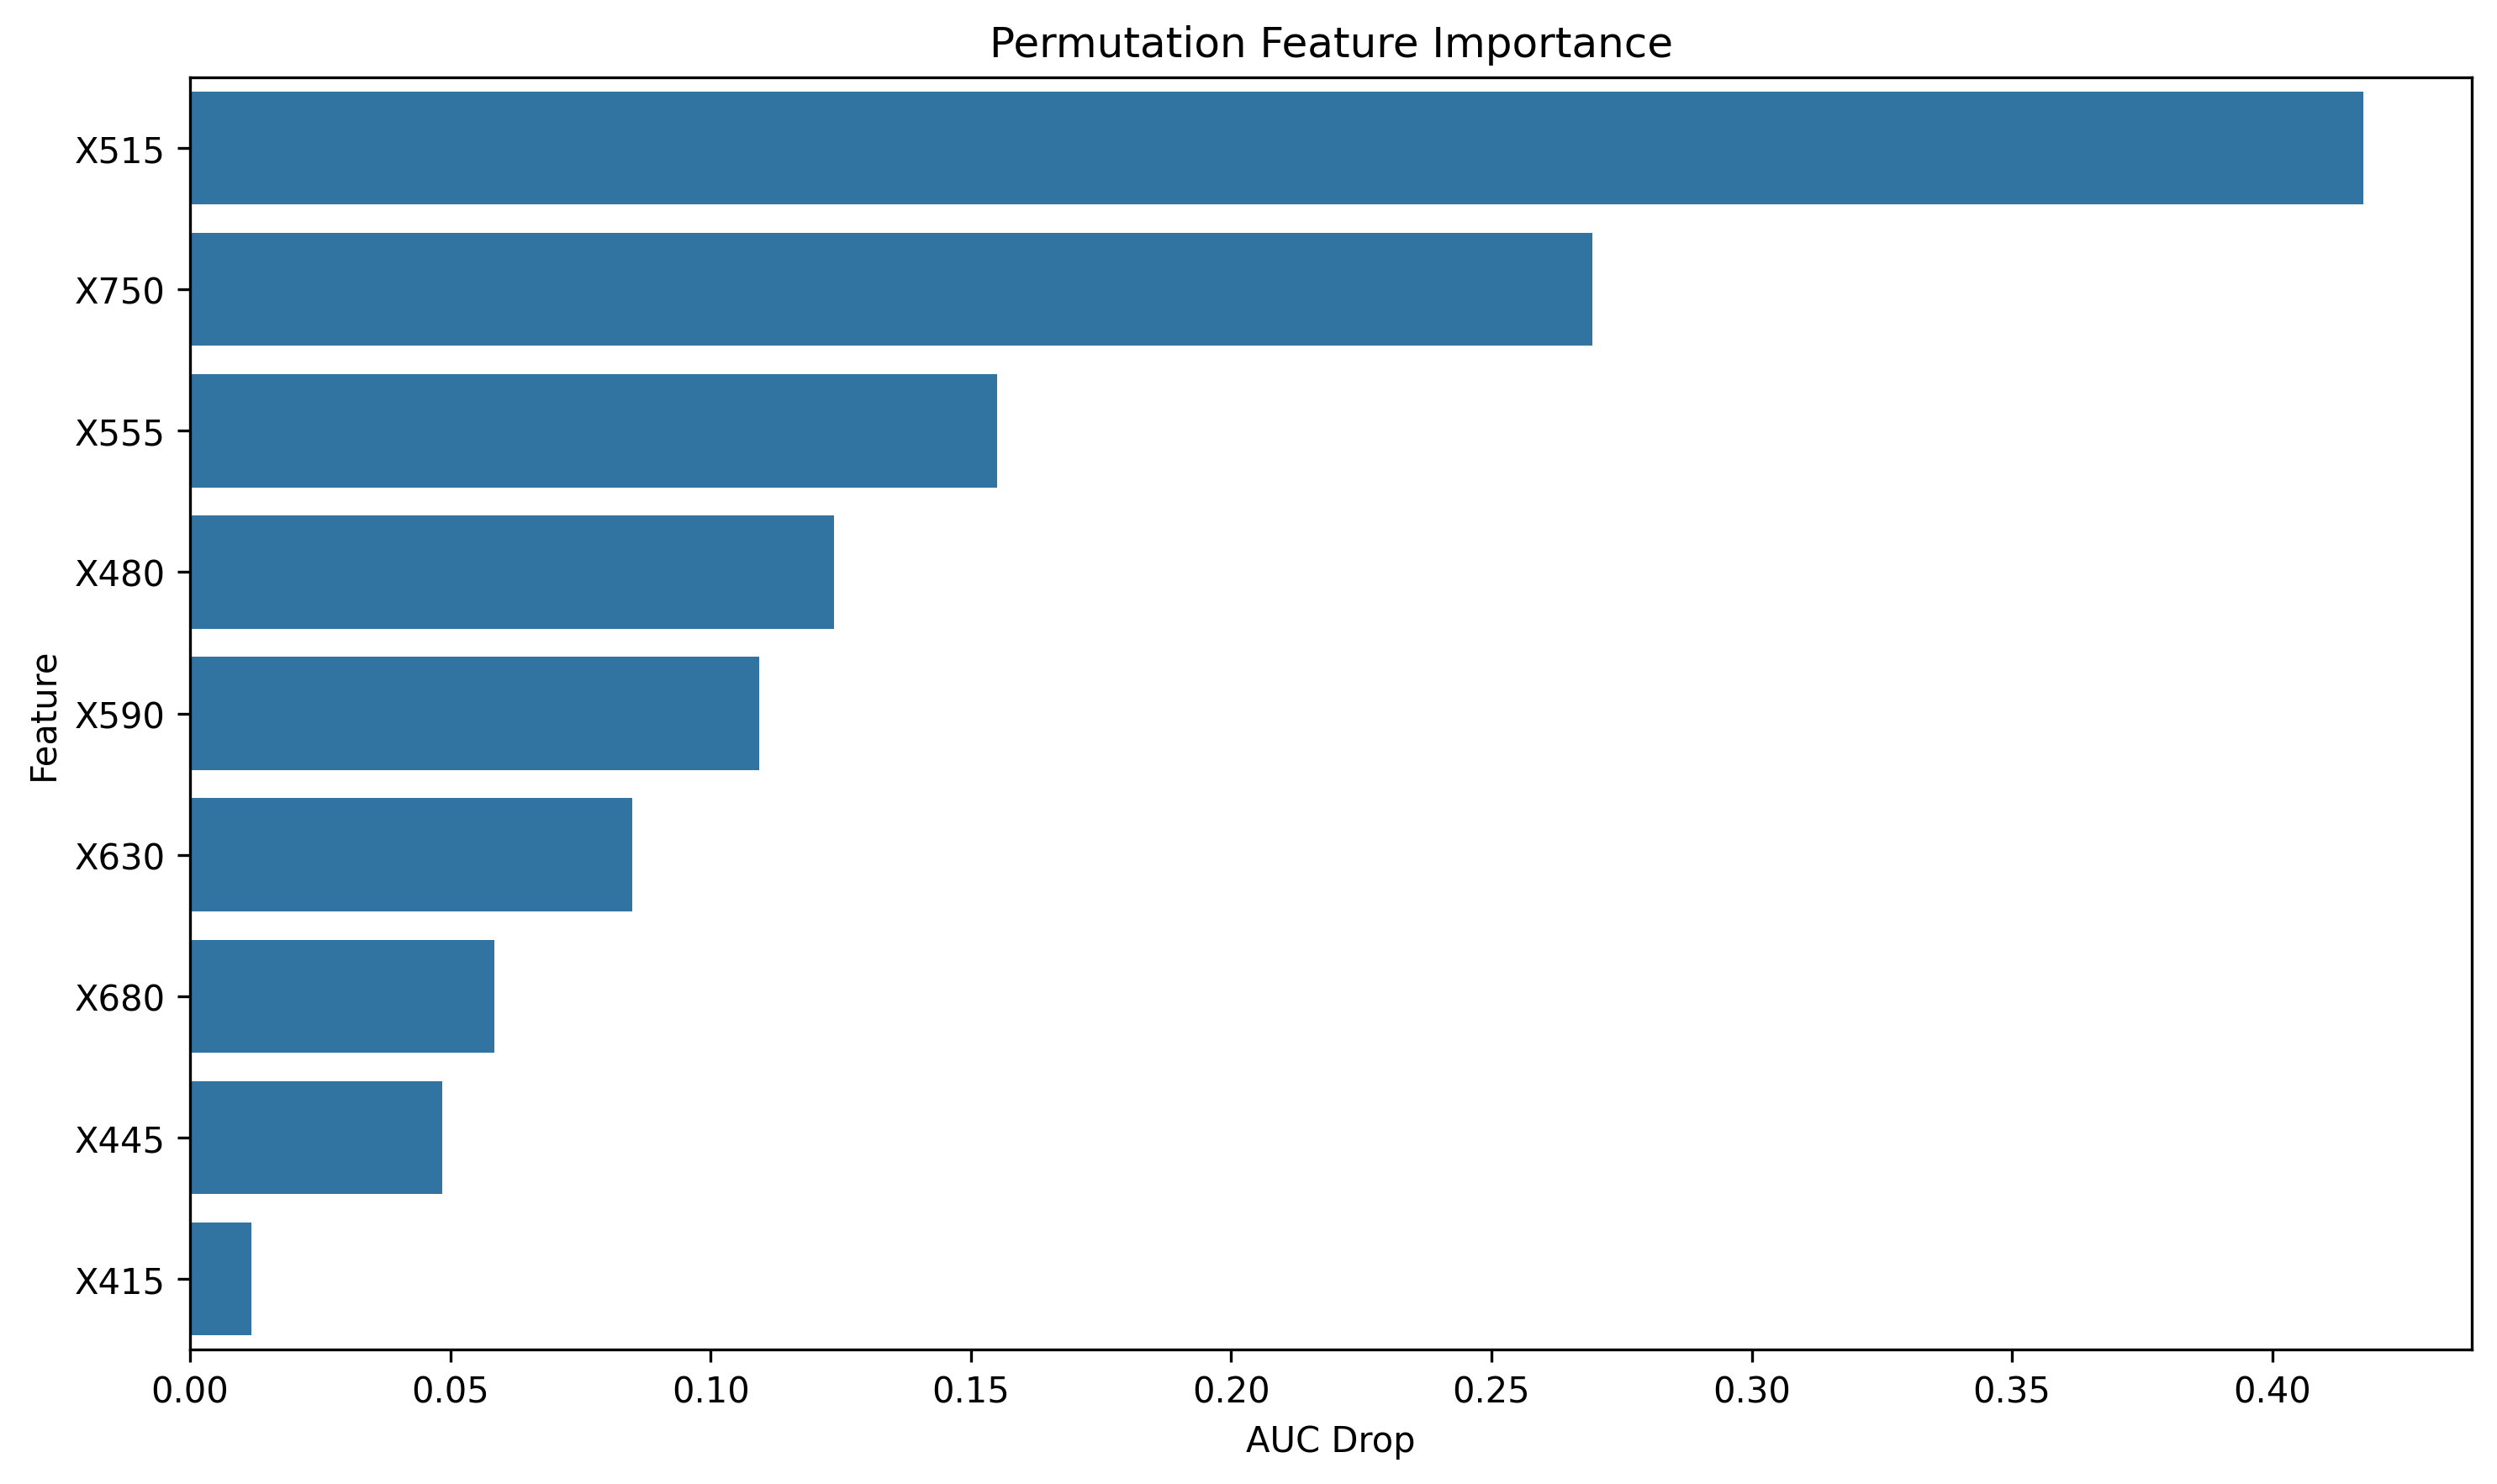

The file beside this chart, header and first rows:
feature, importance
X515, 0.4175
X750, 0.2694
X555, 0.155
X480, 0.1237
X590, 0.1093
X630, 0.08494
X680, 0.05845
X445, 0.04853
X415, 0.01173
